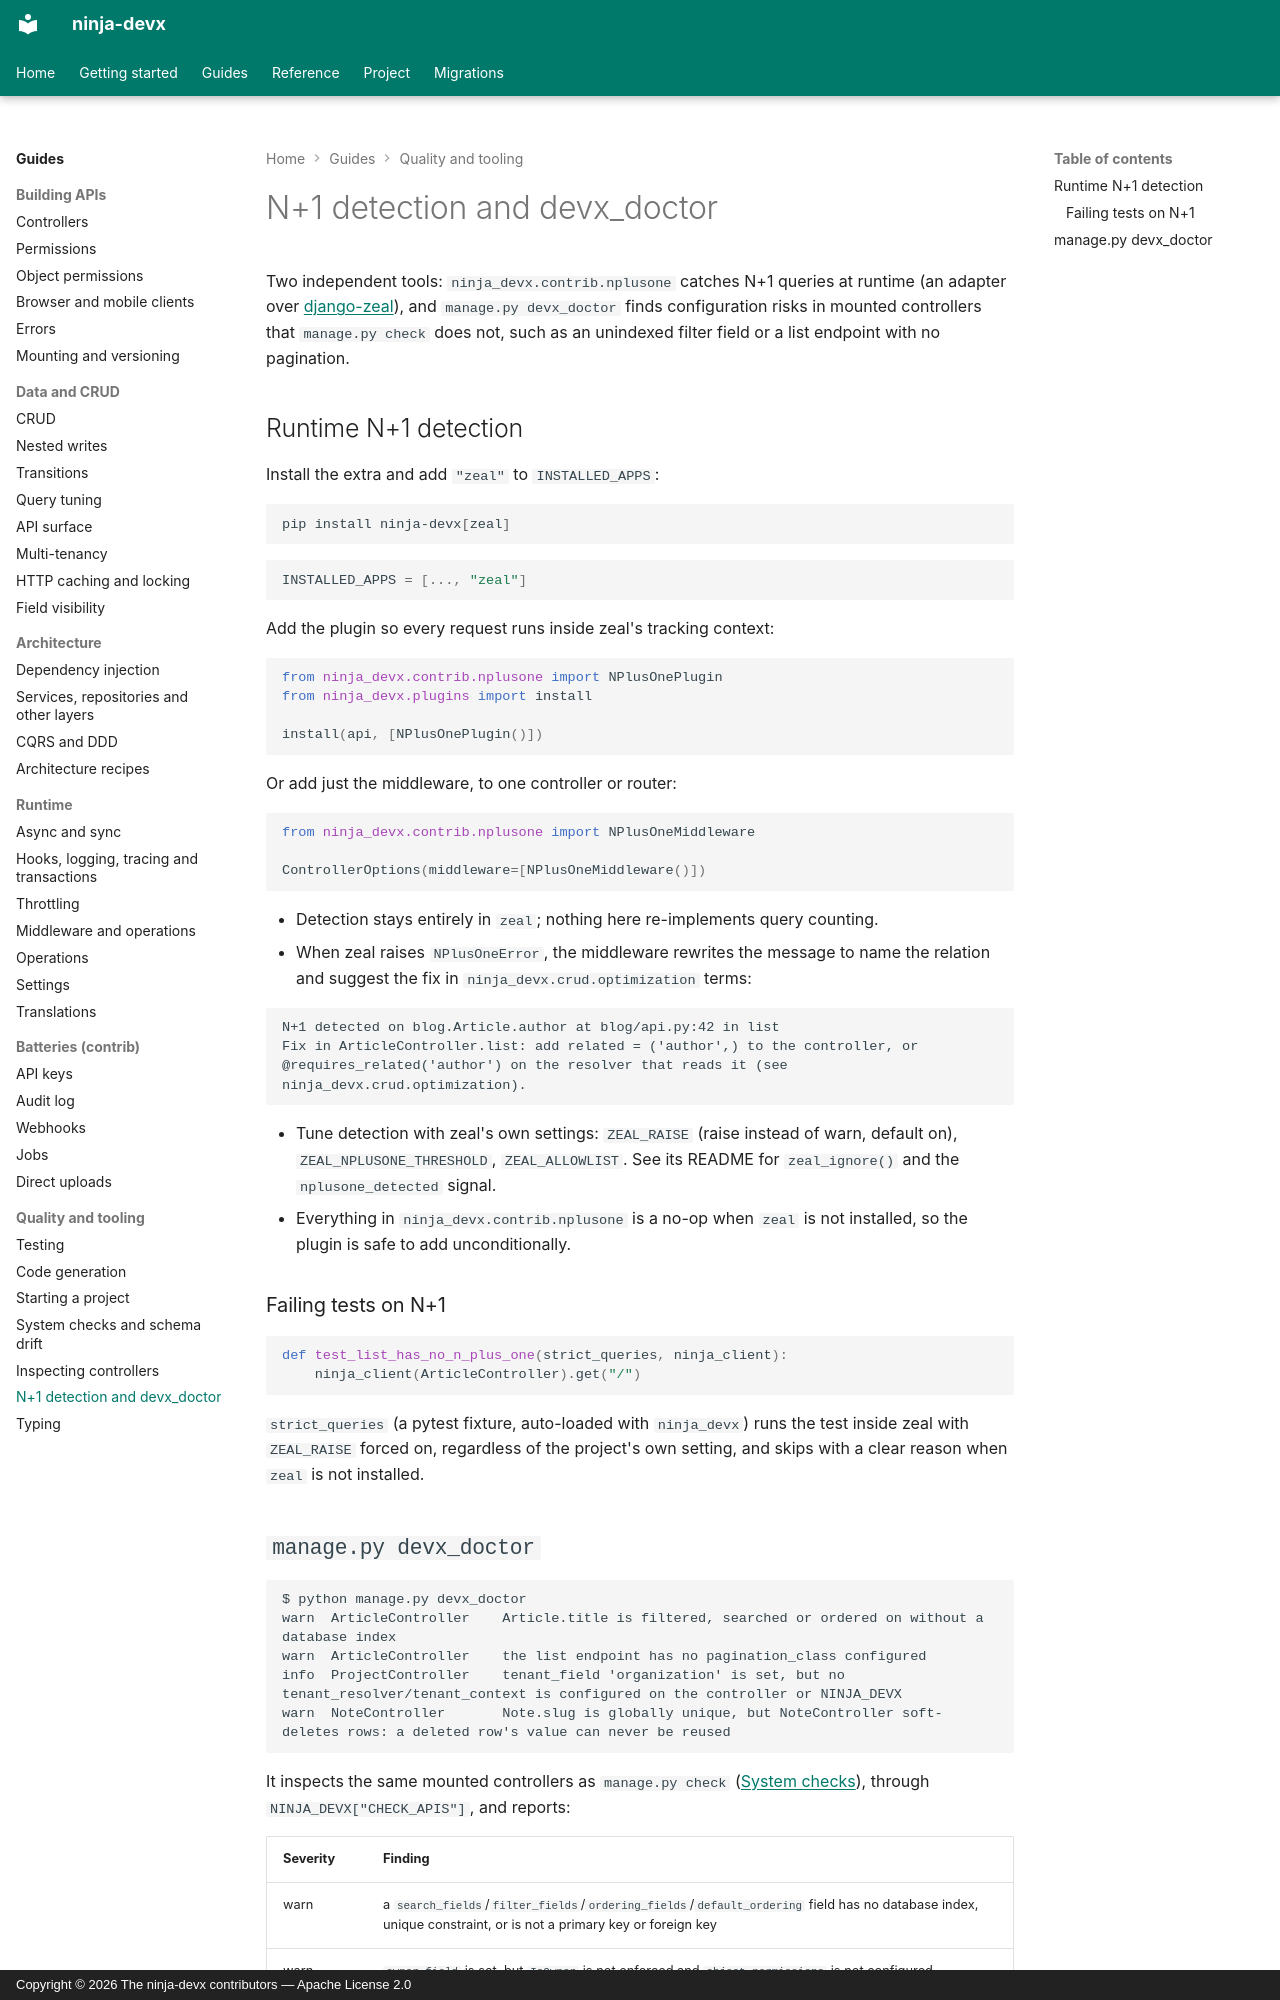

repository: ctolon/ninja-devx · page: guide/doctor/index.html · generator: mkdocs · copyright: Copyright © 2026 The ninja-devx contributors — Apache License 2.0

# N+1 detection and devx_doctor

Two independent tools: `ninja_devx.contrib.nplusone` catches N+1 queries at runtime (an
adapter over [django-zeal](https://github.com/taobojlen/django-zeal)), and
`manage.py devx_doctor` finds configuration risks in mounted controllers that
`manage.py check` does not, such as an unindexed filter field or a list endpoint with no
pagination.

## Runtime N+1 detection

Install the extra and add `"zeal"` to `INSTALLED_APPS`:

```bash
pip install ninja-devx[zeal]
```

```python
INSTALLED_APPS = [..., "zeal"]
```

Add the plugin so every request runs inside zeal's tracking context:

```python
from ninja_devx.contrib.nplusone import NPlusOnePlugin
from ninja_devx.plugins import install

install(api, [NPlusOnePlugin()])
```

Or add just the middleware, to one controller or router:

```python
from ninja_devx.contrib.nplusone import NPlusOneMiddleware

ControllerOptions(middleware=[NPlusOneMiddleware()])
```

- Detection stays entirely in `zeal`; nothing here re-implements query counting.
- When zeal raises `NPlusOneError`, the middleware rewrites the message to name the
  relation and suggest the fix in `ninja_devx.crud.optimization` terms:

  ```text
  N+1 detected on blog.Article.author at blog/api.py:42 in list
  Fix in ArticleController.list: add related = ('author',) to the controller, or
  @requires_related('author') on the resolver that reads it (see
  ninja_devx.crud.optimization).
  ```

- Tune detection with zeal's own settings: `ZEAL_RAISE` (raise instead of warn, default
  on), `ZEAL_NPLUSONE_THRESHOLD`, `ZEAL_ALLOWLIST`. See its README for `zeal_ignore()` and
  the `nplusone_detected` signal.
- Everything in `ninja_devx.contrib.nplusone` is a no-op when `zeal` is not installed, so
  the plugin is safe to add unconditionally.

### Failing tests on N+1

```python
def test_list_has_no_n_plus_one(strict_queries, ninja_client):
    ninja_client(ArticleController).get("/")
```

`strict_queries` (a pytest fixture, auto-loaded with `ninja_devx`) runs the test inside
zeal with `ZEAL_RAISE` forced on, regardless of the project's own setting, and skips with
a clear reason when `zeal` is not installed.
